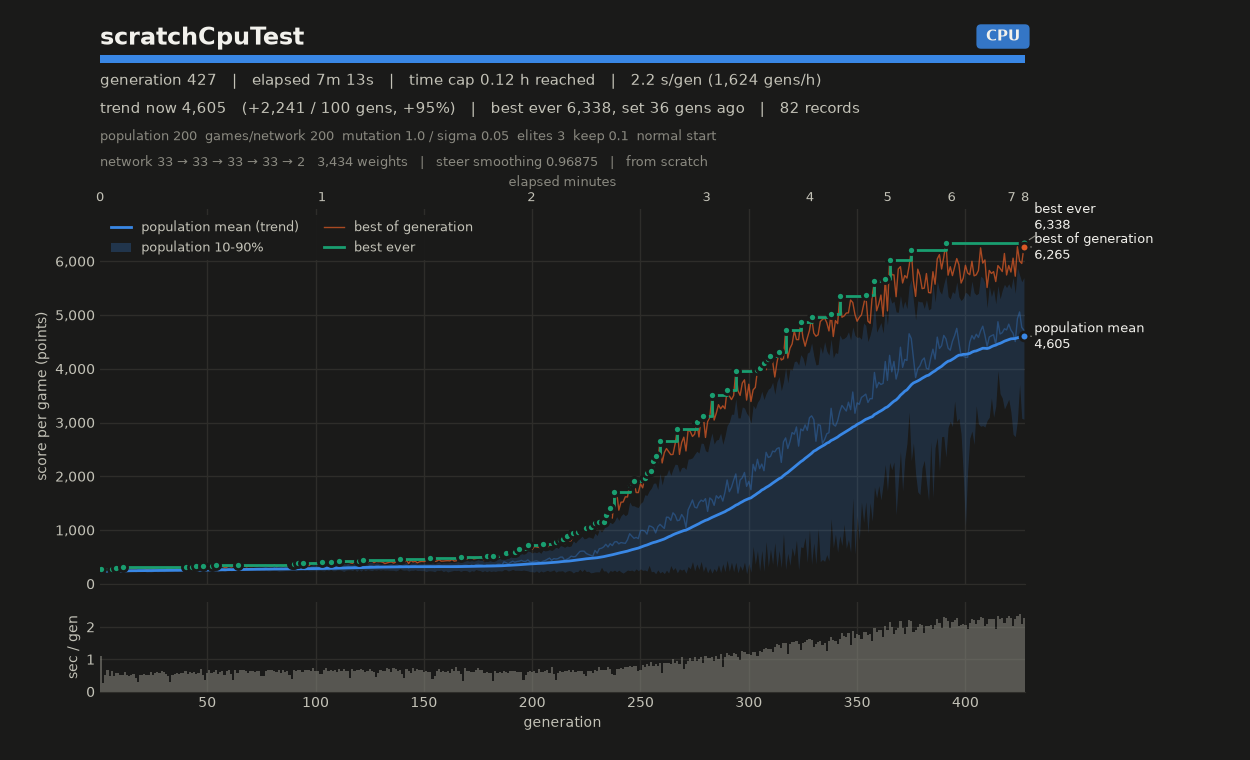

Source data for this figure (header and first rows):
# name=scratchCpuTest generations=100000…
gen, elapsed_s, mean, median, p10, p90, best, chosen
1, 1.09, 237.5, 239, 214.7, 257.8, 278, 278
2, 1.35, 232.7, 234.3, 216.9, 249.4, 266.8, 266.8
3, 1.85, 237.3, 236.5, 218.4, 258.8, 271.3, 271.3
4, 2.52, 237.3, 236.8, 215.3, 259.3, 274.8, 274.8
5, 3.01, 240.1, 243.8, 219.4, 257.4, 268.6, 268.6
6, 3.65, 241.6, 242.2, 225.5, 255.8, 278.6, 278.6
7, 4.13, 241.2, 241.6, 220, 261.9, 270.7, 270.7
8, 4.70, 246.8, 249.2, 226.1, 268.3, 295.9, 295.9
9, 5.27, 245.5, 247.6, 219.1, 269.6, 285.7, 285.7
10, 5.77, 243.7, 244.6, 217.2, 268.4, 282, 282
11, 6.29, 250.3, 246.7, 229.8, 276.8, 308.1, 308.1
12, 6.90, 244.1, 245.7, 213.6, 269.4, 281.6, 281.6
13, 7.41, 242.9, 244, 221.9, 262.4, 276.7, 276.7
14, 7.89, 252.2, 251.4, 227.3, 277.6, 291.8, 291.8
15, 8.41, 249.4, 251.4, 228.3, 270.8, 282.4, 282.4
16, 8.95, 248.8, 249.8, 230.6, 269.6, 284.7, 284.7
17, 9.37, 243.8, 243.2, 223, 265.7, 282.5, 282.5
18, 9.67, 257.5, 256.7, 234, 285.1, 299.6, 299.6
19, 10.18, 257, 259, 231.1, 278.2, 291.8, 291.8
20, 10.68, 255.9, 254.6, 235.9, 278.7, 291.7, 291.7
21, 11.21, 259.3, 263.9, 230.7, 282.6, 290.8, 290.8
22, 11.73, 240.7, 243.5, 216.7, 258.8, 270.6, 270.6
23, 12.25, 239.6, 239.3, 220.2, 261.4, 274.2, 274.2
24, 12.86, 248.4, 246.3, 217.7, 275.6, 288.1, 288.1
25, 13.37, 242.6, 241.1, 225.1, 262.3, 277.6, 277.6
26, 13.93, 254.1, 255.4, 234.5, 276.4, 292.9, 292.9
27, 14.54, 253.2, 250.3, 222.7, 282, 293, 293
28, 15.13, 261.2, 265, 228.1, 285.4, 300.3, 300.3
29, 15.78, 254.3, 253.7, 229.8, 279.5, 293.1, 293.1
30, 16.38, 255.2, 257.1, 223.4, 283.1, 302.1, 302.1
31, 16.93, 261.1, 263.2, 229.5, 286.7, 298, 298
32, 17.42, 253.7, 257.6, 230.9, 269.9, 281.9, 281.9
33, 17.72, 255.6, 255.4, 236.3, 272.8, 284.9, 284.9
34, 18.22, 258.8, 262.4, 233.6, 279.2, 296.6, 296.6
35, 18.75, 263.8, 267, 240.4, 281.9, 300, 300
36, 19.31, 254.6, 256.7, 230.1, 274.8, 289.6, 289.6
37, 19.86, 256.9, 258.3, 234.6, 276.4, 300.3, 300.3
38, 20.43, 254, 256, 235.5, 269.9, 283.5, 283.5
39, 21.02, 249.4, 250.8, 224.9, 272.3, 293.7, 293.7
40, 21.67, 260.9, 265.7, 226.9, 285.6, 310.7, 310.7
41, 22.22, 267.9, 266.7, 242, 292.1, 308.9, 308.9
42, 22.83, 245.6, 245.5, 221.6, 270.8, 281.5, 281.5
43, 23.39, 273.4, 277.2, 247.7, 295.7, 313.5, 313.5
44, 24.01, 257.3, 259.9, 235.7, 277.5, 296.3, 296.3
45, 24.56, 264.4, 265.7, 242.2, 285.9, 323.1, 323.1
46, 25.12, 251.2, 254.8, 225.7, 267, 286, 286
47, 25.82, 257.6, 257.9, 237.6, 278.2, 309.2, 309.2
48, 26.33, 285.1, 287.3, 252.2, 314.6, 329.1, 329.1
49, 26.70, 249.8, 247.2, 232.2, 267.7, 301.6, 301.6
50, 27.26, 271.7, 275.6, 241.4, 297.6, 325.6, 325.6
51, 27.93, 272.3, 272.8, 245.9, 296, 318.2, 318.2
52, 28.50, 273.5, 275.5, 242.9, 297.9, 332.2, 332.2
53, 29.10, 270.8, 270.9, 241.8, 299.8, 322.7, 322.7
54, 29.76, 284.4, 284.6, 250.4, 315.4, 345, 345
55, 30.30, 251.4, 253.4, 221.6, 278.7, 304.7, 304.7
56, 30.92, 278.6, 281, 252.3, 300.3, 329, 329
57, 31.56, 288.3, 297.7, 244.6, 319.3, 340.3, 340.3
58, 32.07, 259, 262.4, 229, 284.4, 298, 298
59, 32.70, 263.8, 264, 244.5, 281.6, 307.5, 307.5
... 368 more rows
